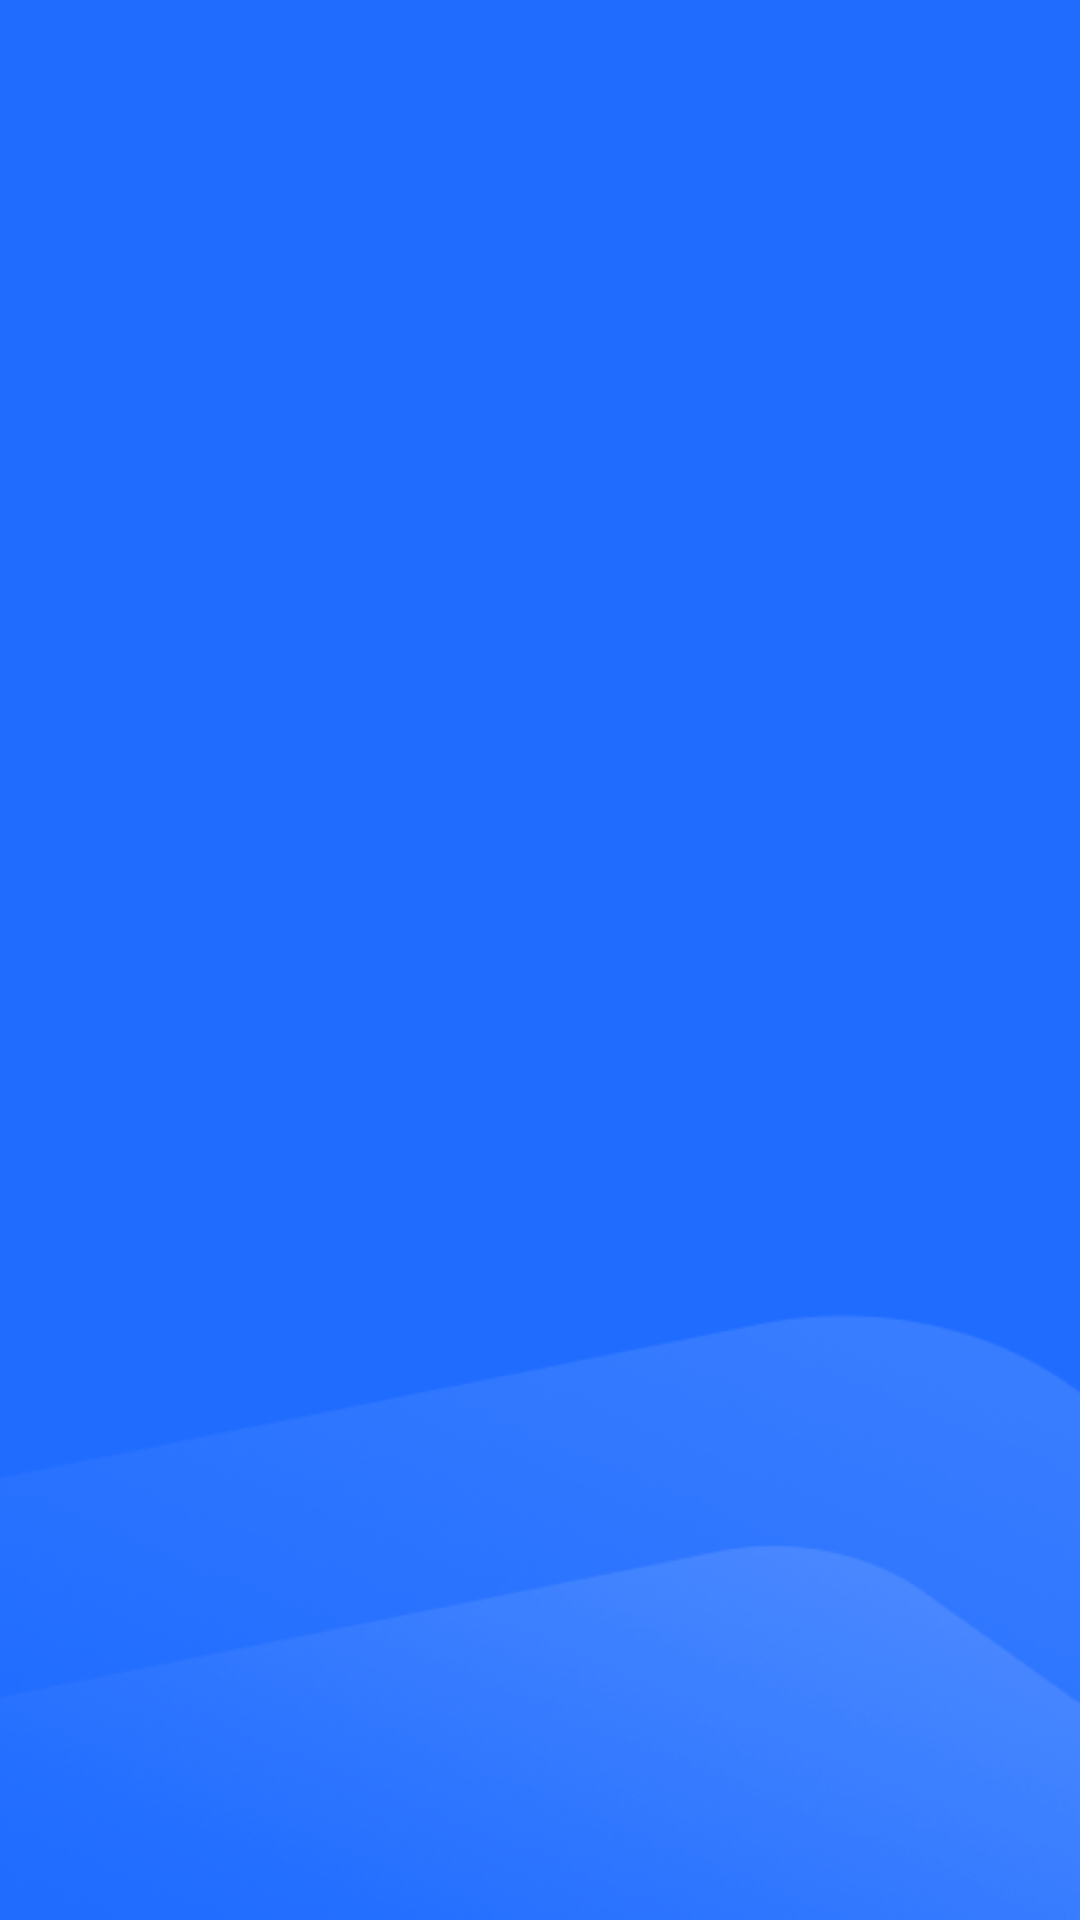

This screen was rendered from an Android layout file. Write that file and the resources it references.
<!-- AndroidManifest.xml: application theme Theme.BaseProject -->
<!-- res/layout/activity_sign_in.xml -->
<?xml version="1.0" encoding="utf-8"?>
<androidx.constraintlayout.widget.ConstraintLayout xmlns:android="http://schemas.android.com/apk/res/android"
    android:layout_width="match_parent"
    android:layout_height="match_parent"
    android:background="@drawable/bg_background_main"
    xmlns:app="http://schemas.android.com/apk/res-auto">
    <androidx.fragment.app.FragmentContainerView
        android:id="@+id/fragmentContainer"
        android:layout_width="match_parent"
        android:layout_height="match_parent"
        android:layout_gravity="start" />

</androidx.constraintlayout.widget.ConstraintLayout>
<!-- resources referenced by this layout -->
<resources>
  <!-- drawable bg_background_main: png bitmap (drawable, 52601 bytes) -->
  <style name="Theme.BaseProject" parent="Theme.AppCompat.DayNight.NoActionBar">
          
          <item name="android:popupMenuStyle">@style/PopupMenu</item>
          <item name="colorPrimary">@color/purple_500</item>
          <item name="colorPrimaryVariant">@color/purple_700</item>
          <item name="colorOnPrimary">@color/white</item>
          
          <item name="colorSecondary">@color/teal_200</item>
          <item name="colorSecondaryVariant">@color/teal_700</item>
          <item name="colorOnSecondary">@color/black</item>
          
          <item name="android:statusBarColor" tools:targetApi="l">?attr/colorPrimaryVariant</item>
          
          <item name="android:itemTextAppearance">@style/ChangeTextColor</item>
      </style>
  <style name="PopupMenu" parent="@android:style/Widget.PopupMenu">
          <item name="android:popupBackground">@drawable/bg_popup_menu</item>
          <item name="android:dropDownWidth">328dp</item>
      </style>
  <color name="purple_500">#FF6200EE</color>
  <color name="purple_700">#FF3700B3</color>
  <color name="white">#FFFFFFFF</color>
  <color name="teal_200">#FF03DAC5</color>
  <color name="teal_700">#FF018786</color>
  <color name="black">#FF000000</color>
  <style name="ChangeTextColor" parent="@android:style/TextAppearance.Widget.IconMenu.Item">
          <item name="android:textColor">#FFFFFF</item>
      </style>
  <!-- drawable bg_popup_menu (drawable) -->
  <shape xmlns:android="http://schemas.android.com/apk/res/android">
      <solid android:color="#171725" /> 
      <corners android:radius="12dp"
          />
      <size
          android:width="328dp"
          android:height="48dp"
          />
  </shape>
</resources>
